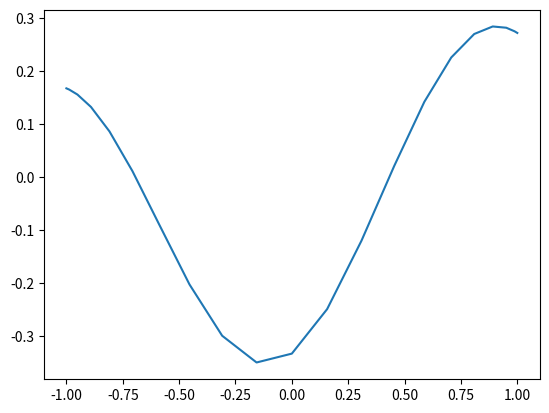

The matplotlib source for this figure:
####### Import useful things ############

import scipy.integrate 
import matplotlib.pyplot as plt
#from math import *
from scipy.optimize import fsolve
from numpy import *
from numpy.matlib import repmat
from numpy import transpose


######## Define function to integrate in first order form ##########

def Duffing(U, t, pars):
    """
        The Duffing equation
        Takes the form $d^2x/dt^2 + zdx/dt + ax + Bx^3 = gcos(wt) $
        inputs      Initial conditions U;
                    time t;
                    Other parameters z, a, B, g, w

        outputs     2D matrix of y values for the duffing equation
    """
    return [U[1], -2*pars[0]*U[1] - U[0] + pars[1]*sin(pars[2]*t) - power(U[0],3)]

######### More modely solutions #############

def zeroproblem(x, ODE, T, pars):
    """
        Returns an ODE in the form x - dx/dt = e so that e can then be minimised to find a root to the equation
        inputs      x values
                    ODE in question
                    The time period to look for
                    extra parameters

        outputs     an ODE in a form that can be passed to a root finder
    """
    
    return x - scipy.integrate.odeint(ODE, x, [0, T], args = (pars,))[-1, :]


def shooting(ODE, x0, T, pars):
    """
        Finds the roots of an ODE
        inputs      ODE in question
                    An initial guess
                    The time period to look for
                    extra parameters for the ODE
       
        outputs     a root to the ode if one exists (if the initial guess is too far out of range will return NaN)
    """


    xnew, info, ier, mesg = fsolve(zeroproblem, x0, args = (ODE, T, pars), full_output = True)
    if ier == 1:
        return xnew
    else:
        return nan

########## Chebyshev section #############
## CHEB  compute D = differentiation matrix, x = Chebyshev grid

def cheb(N):

    """
    Generates the chebychev polynomials

    input:          Power of the polynomial you wish to use to approximate the integral
    
    
    output:         NxN matrix of Chebychev polynomials         
    """
    if N == 0:
        D = 0
        x = 0
        return (D, x)                                                           ##To catch any divisions by zero
    x = array([])                                                               ##Initialise empty arrays to fill later 
    c = array(2)

    for i in range(N+1):
        if i <= N:                                                              ## Get the x_i values, stopping at N
            x = append(x, cos( (pi * i ) / N  ))    
        if i == 0:
            pass                                                                ## C starts and ends with a 2 so we skip the first index of the vector
        if i == N-1:
            
            c = append(c, 2*(-1)**(i-1))                                        ## append the final 2
        if i > N-2 :                                                            ## Dont double count the last entry
            pass
            
        else:
            c = append(c, (-1)**(i-1))                                          ##fill the rest with +/- 1

    X = repmat(x,1, N+1)
    X = X.reshape(N +1, N +1)                                                   ##duplicate the column then reshape it into a matrix
    X = X.transpose() 
    dX = subtract(X , transpose(X))                                             ## construct d
    
    D = divide(tensordot( c, (1/c).transpose(), axes = 0), (dX + eye(N+1)))     ##Needs to be tensor product to output a matrix
   
    D + D.reshape(N+1,N+1)
    D = D - diag(sum(D, axis = 1  ))                                            ## subtracts a diagonal matrix of the sum of each row
    return (D, x)


# Tests on the Chebyshev differentiation matrix routines

 
def testeq(M, N, name):
    """
    testeq(M, N, name)

    Test for equality of two matrices (M and N) allowing for some floating point
    error. The parameter name is the name of the test.
    """
    D = abs(M - N)
    if all(D < 0.01):
        print("Passed " + name)
    else:
        print("Failed " + name)



def testp(M,  name):
    """
    
    """
    if all(M[len(M)-1] - M[0] < 0.001):
        print("Failed " + name)

    else:
        print("Passed " + name)

    


def runtests_cheb(cheb):
    """
    runtests_cheb(cheb)

    Run a small suite of tests on the Chebyshev differentiation matrix code
    provided. E.g.,

        from week5_chebtests import runtests_cheb
        runtests_cheb(mychebcode)
    """
    # Test 1
    M = cheb(1)
    N = array([[0.5, -0.5], [0.5, -0.5]])
    testeq(M, N, "test 1")

    # Test 2
    M = cheb(2)
    N = array([[1.5, -2.0, 0.5], [0.5, 0.0, -0.5], [-0.5, 2.0, -1.5]])
    testeq(M, N, "test 2")

    # Test 3
    M = cheb(5)
    N = array([[8.5,-10.472136,2.8944272,-1.527864,1.1055728,-0.5],
               [2.618034,-1.1708204,-2,0.89442719,-0.61803399,0.2763932],
               [-0.7236068,2,-0.17082039,-1.618034,0.89442719,-0.38196601],
               [0.38196601,-0.89442719,1.618034,0.17082039,-2,0.7236068],
               [-0.2763932,0.61803399,-0.89442719,2,1.1708204,-2.618034],
               [0.5,-1.1055728,1.527864,-2.8944272,10.472136,-8.5]])
    testeq(M, N, "test 3")



# Tests on the collocation method routines


def ode1(x, t, par):
    """
    ode1(x, t, par)

    Return the right-hand-side of the ODE

        x' = sin(pi*t) - x
    """
    return sin(pi*t) - x


def ode2(x, t, par):
    """
    ode2(x, t, par)

    Return the right-hand-side of the ODE

        x'' + par[0]*x' + par[1]*x = sin(pi*t)
    """
    return [x[1], sin(pi*t) - par[0]*x[1] - par[1]*x[0]]


def runtests_ode(collocation):
    """
    runtests_ode(collocation)

    Run a small suite of tests on the collocation code provided. E.g.,

        from week5_odetests import runtests_ode
        runtests_ode(mycollocationcode)

    The collocation function should take the form

        collocation(ode, n, x0, pars)

    where ode is the right-hand-side of the ODE, n is the order of the
    polynomial to use, x0 is the initial guess at the solution, and pars is the
    parameters (if any, use [] for none).
    """
    # Solve the first ODE on the interval [-1, 1] with no parameters and zeros
    # as the starting guess; use 21 points across the interval
    n = 20  # 21 - 1 for the degree of polynomial needed
    x = cos(pi*arange(0, n+1)/n)  # the Chebyshev collocation points
    soln1 = collocation(ode1, n, zeros(n+1), [])
    plt.plot(x, soln1)
    plt.show()
    exactsoln1 = 1/(1+pi**2)*sin(pi*x) - pi/(1+pi**2)*cos(pi*x)
    if linalg.norm(soln1 - exactsoln1) < 1e-3:
        print("ODE test 1 passed")
    else:
        print("ODE test 1 failed")



def run_cheb(f, N, U0, pars):
    D, t = cheb(N)
   
    def coll(x):

        f_eval = f(x, t, pars)
        return (dot(D, transpose(x)) - transpose(f_eval) )
   
    def reshaped(x):
        f_eval2 = coll(x)
        return reshape(coll( reshape(x, [1, (len(x))] )) , [len(x)] )        
    
    A_0 = fsolve(reshaped, U0)
    return A_0







def Results( ODE, U0, pars, vary_par, step_size, max_steps, discretisation, solver):
    incorrect_input = False
    max_x_values = []
    max_x_cheb_values = []
    par_values = [] 
    U0 = shooting(ODE, U0, 2*pi/w, pars)
    t = linspace(0, 2 * pi / w, 501)

    for i in range(max_steps):
        
        pars[vary_par] += step_size
        par_values.append( pars[vary_par] )
        

        if discretisation.upper() == 'ODEINT': 
            U0 = shooting(ODE, U0, 2*pi/w, pars)
            x = scipy.integrate.odeint(ODE, U0, t, args = (pars,))
            max_x = max(x[1, :])
            max_x_values.append(max_x)
            plt.plot(par_values, max_x_values)
            plt.xlabel("Varied Parameter")
            plt.ylabel("x Max")
            plt.title(" Solving BVP's with odeint ")



        if discretisation.upper() == 'CHEBYSHEV':
            U0 = shooting(ODE, U0, 2*pi/w, pars)
            x_cheb = run_cheb(ODE, 101, U0, (pars,))    
            max_x_cheb = max(x_cheb[1,:] )
            max_x_cheb_values.append(max_x_cheb)
            plt.plot(par_values, max_x_cheb_values)
            plt.xlabel("Varied Parameter")
            plt.ylabel("x Max")
            plt.title("Solving BVP's with Chebyshev approximations")
        
        else:
            incorrect_input = True
            
            
    if incorrect_input == True:
        print("Please enter a discretisation: \n 'odeint' \n 'chebyshev")
        
    plt.show()






runtests_ode(run_cheb)


######### System constants ##########
k = 0.1
g = 0.5
w = pi
pars = [k, g, w]

U0 = [0, 1]
######## Shooting method ##########
#U0 = shooting(Duffing, U0, 2*pi/w, pars)

######## Solve for one periodic orbit ########
#t = linspace(0, 2*pi / w , 500)
#x = scipy.integrate.odeint(Duffing, U0, t, args= (pars,))


########################################################################


#Results(Duffing, U0 , pars, 0, 0.01, 2000, 'odeint', 0) 


